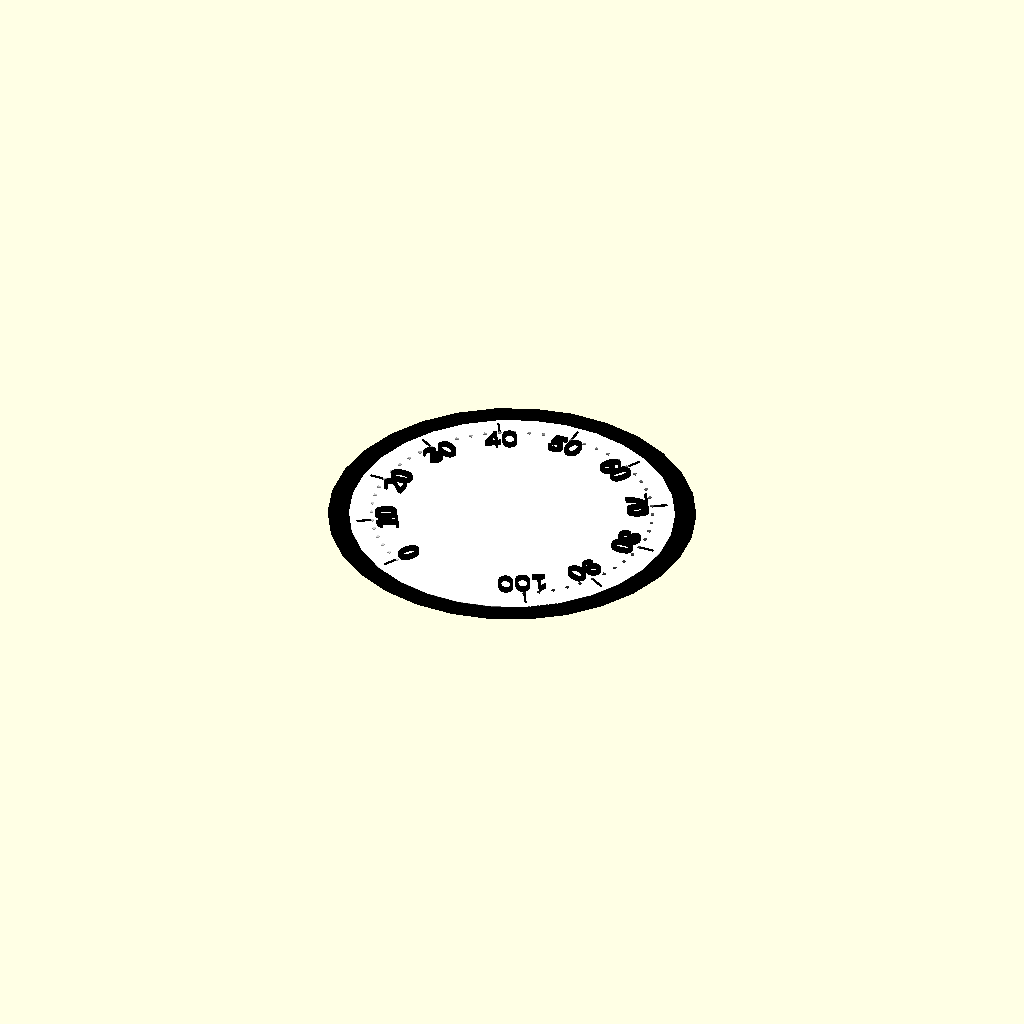
Cell 1 — every parameter at its default value.
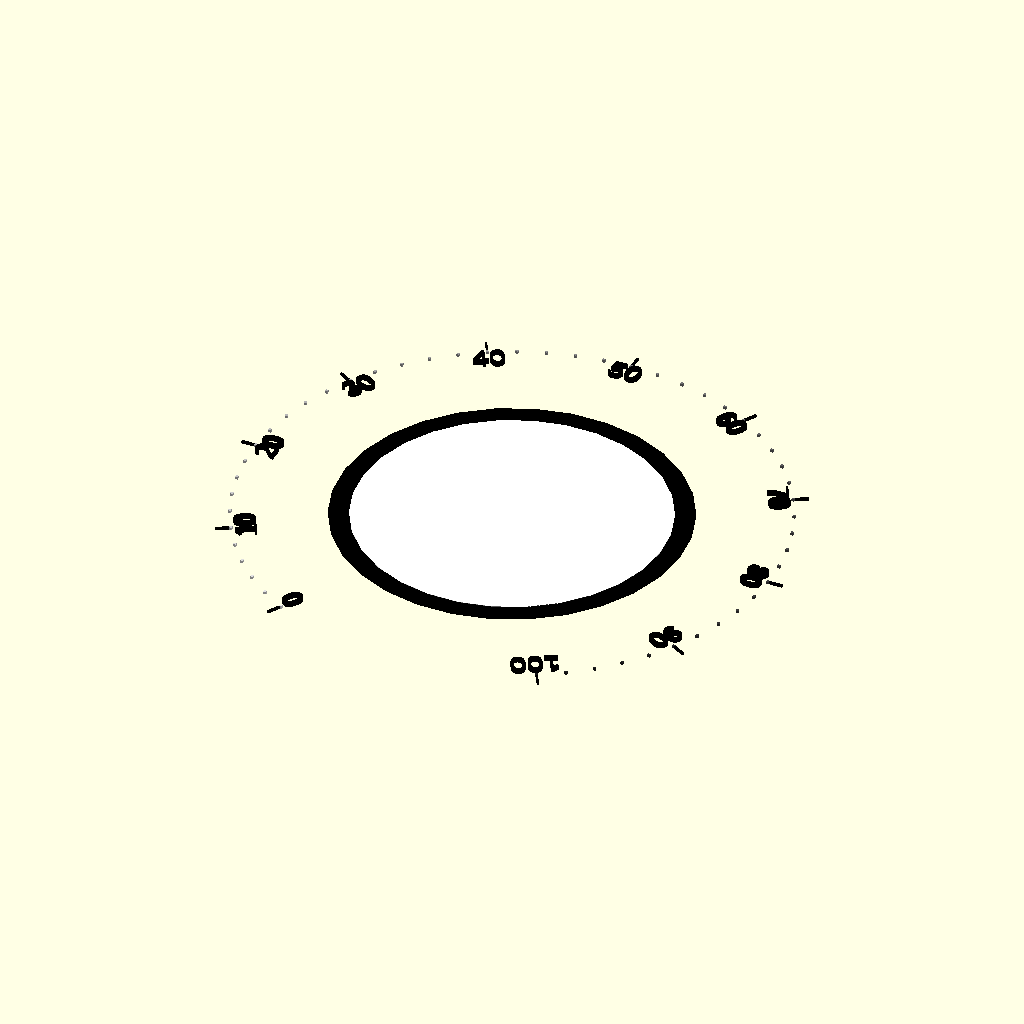
Cell 2 — dialRadius set to 100, the other parameters unchanged.
One fixed orthographic camera (rotation 55°, 0°, 25°; colour scheme Cornfield) for every cell.
OpenSCAD source file pneumatic/gaugeFace.scad:
// Sine/cosine demo
//
// Draws a dial face using two different methods:
// 
// For the major marks:      OpenSCAD translate/rotate
// For the minor marks:    OpenSCAD translate with sin () and cos () functions

dialRadius = 50;
dialDepth = 1;
scale=10;
majorDivision = 5;
majorDivisionWidth = .75;
minorDivision = 1;
gaugeFace();

module gaugeFace(
    dialRadius = 50,
    dialDepth = 1,
    scale=10,
    majorDivision = 5,
    majorDivisionWidth = .75,
    minorDivision = 1
    ){

    translate([0,0,-.1]) color("black") cylinder(h=.1,d=dialRadius*2+30);
    color("white") cylinder(h=.1,d=dialRadius*2+15);

    //Do an major mark each 30 degrees of a partial circle (last one gets done twice :-)
    rotate([0,0,-90]) for (d = [30:30:330])
    {
        majorDivisionMarker (d);
    }

    //Do a minor mark each 5 degrees of a partial circle (last one gets done twice :-)
    rotate([0,0,-90]) for (d = [30:6:330])
    {
        minorDivisionMarker (d);
    }
}

module digit(scale=1,angle,textSize=8){
   rotate([0,0,-90]) translate([0,-12,0]) linear_extrude(2) text(str(scale*(12-angle/30-1)), font = "Liberation Sans",size = textSize,halign="center"); 
}

module majorDivisionMarker (degrees)
{
    //Set colour from black to white while going through the circle to demonstrate direction
    //Math convention is to count angles counter-clockwise
//    color ([degrees/360, degrees/360, degrees/360])
        color("black")
        //Standard rotate - here OpenSCAD does the trigonometry for us
        rotate ([0, 0, degrees])
            //Translate out of centre
            translate ([dialRadius + majorDivision / 2 , 0, 0]){
                //Actual hour mark
                cube ([majorDivision, majorDivisionWidth, dialDepth], center = true);
    digit(angle=degrees,scale);
            }
}

module minorDivisionMarker (degrees)
{
    //Calculate how for from the centre the minute marks reside
    r = dialRadius -  minorDivision / 2;
    
    //Set colour from black to white while going through the circle to demonstrate direction
    //Math convention is to count angles counter-clockwise
    color ([degrees/360, degrees/360, degrees/360])
        //Translate using explicit trigonometry
        translate ([r * cos (degrees), r * sin (degrees), 0])
                //Actual minute mark - will show up in correct place without any rotation command used.
                cube ([minorDivision, minorDivision, dialDepth], center = true);
}
Customizer parameters (derived from the source; name, type, default, range or options):
dialRadius: number, default 50
dialDepth: number, default 1
scale: number, default 10
majorDivision: number, default 5
majorDivisionWidth: number, default 0.75
minorDivision: number, default 1
